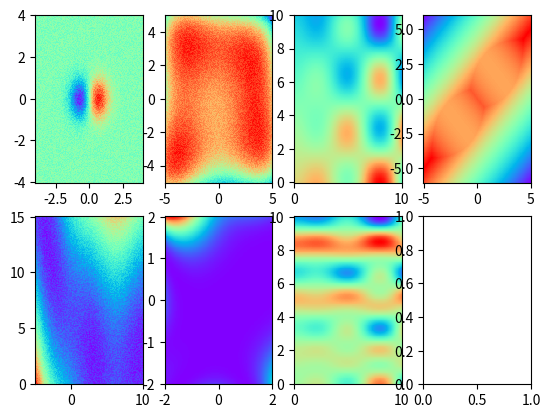

The matplotlib source for this figure:
import typing

import numpy as np


def check_2d(x: np.ndarray):
    if len(x.shape) != 2 or x.shape[1] != 2:
        raise ValueError("fail to understand input data")


def marelli_2018(x: typing.Iterable[typing.Iterable]):
    x_ = np.array(x)
    check_2d(x_)
    x1, x2 = x_[:, 0], x_[:, 1]
    a1 = 3 + 0.1 * (x1 + x2) ** 2 - (x1 + x2) / np.sqrt(2)
    a2 = 3 + 0.1 * (x1 + x2) ** 2 + (x1 + x2) / np.sqrt(2)
    a3 = (x1 - x2) + 6 / np.sqrt(2)
    a4 = (x2 - x1) + 6 / np.sqrt(2)
    g = a1
    for a in [a2, a3, a4]:
        g = np.where(a < g, a, g)

    # g = np.where(g <= 0, 1, 0)
    return g


def annie_sauer_2021(x: typing.Iterable[typing.Iterable]):
    """
    f (x) =
    - 1.35 cos(12πx) x ∈ [0, 0.33]
    - 1.35 x ∈ [0.33, 0.66]
    - 1.35 cos(6πx) x ∈ [0.66, 1].
    """
    x_ = np.array(x)
    y = np.where(x_ < 0, np.nan, x_)
    y = np.where(x_ < 0.33, 1.35 * np.cos(12 * np.pi * x_), y)
    y = np.where(x_ < 0.66, 1.35, y)
    y = np.where(x_ <= 1, 1.35 * np.cos(6 * np.pi * x_), y)
    y = np.where(x_ > 1, np.nan, y)
    return y


def grammacy_lee_2009(x: typing.Iterable[typing.Iterable]):
    """ (x1, x2) = 10 x_1 exp (−x^2_1 − x^2_2) for x1, x2 ∈ [−2, 4]"""

    x_ = np.array(x)

    check_2d(x_)

    x_square = x_ ** 2
    return 10 * x_[:, 0] * np.exp(-x_square[:, 0] - x_square[:, 1])


def himmelblau(x: typing.Iterable[typing.Iterable]):
    x_ = np.array(x)

    check_2d(x_)

    return 1 - ((x_[:, 0] ** 2 + x_[:, 1] - 11) ** 2 + (
            x_[:, 0] + x_[:, 1] ** 2 - 7) ** 2) / 75


def branin(x: typing.Iterable[typing.Iterable],
           a=1, b=5.1 / (4 * pow(np.pi, 2)), c=5 / np.pi, r=6,
           s=10, t=1 / (8 * np.pi)):
    x_ = np.array(x)
    check_2d(x_)
    return (a * (x_[:, 1] - b * x_[:, 0] ** 2 + c * x_[:, 0] - r) ** 2 + s * (
            1 - t) * np.cos(x_[:, 0]) + s) / 25


def golden_price(x):
    x_ = np.array(x)
    check_2d(x)
    xx, yy = x_[:, 0], x_[:, 1]
    return ((1 + (xx + yy + 1) ** 2 * (
            19 - 14 * xx + 3 * xx ** 2 - 14 * yy + 6 * xx * yy + 3 * yy ** 2)) * (
                    30 + (2 * xx - 3 * yy) ** 2 * (
                    18 - 32 * xx + 12 * xx ** 2 + 48 * yy - 36 * xx * yy + 27 * yy ** 2))) / 500


def synthetic_2d_1(x):
    x_ = np.array(x)
    check_2d(x)
    return (x_[:, 0] * np.sin(x_[:, 0]) * np.cos(x_[:, 1]) - x_[:, 1]) / 10


def synthetic_2d_2(x):
    x_ = np.array(x)
    check_2d(x)
    return synthetic_2d_1(x_) * annie_sauer_2021(x_[:, 1] / 10)


def perturbate(function):
    def function_(x):
        return function(x) + np.random.random(size=len(np.array(x)[:, 0]))

    return function_


branin_rand = perturbate(branin)
golden_price_rand = perturbate(golden_price)
himmelblau_rand = perturbate(himmelblau)
grammacy_lee_2009_rand = perturbate(grammacy_lee_2009)

bounds = {
    annie_sauer_2021: [[0, 1]],
    grammacy_lee_2009: [[-4, 4], [-4, 4]],
    grammacy_lee_2009_rand: [[-4, 4], [-4, 4]],
    golden_price: [[-2, 2], [-2, 2]],
    golden_price_rand: [[-2, 2], [-2, 2]],
    branin: [[-5, 10], [0, 15]],
    branin_rand: [[-5, 10], [0, 15]],
    himmelblau: [[-5, 5], [-5, 5]],
    himmelblau_rand: [[-5, 5], [-5, 5]],
    synthetic_2d_1: [[0, 10], [0, 10]],
    synthetic_2d_2: [[0, 10], [0, 10]],
    marelli_2018: [[-5, 5], [-6, 6]]
}

budget_parameters = {
    "grammacy_lee_2009": {
        "fun": grammacy_lee_2009, 'n0': 50, "budget": 60, "n_step": 10},
    "grammacy_lee_2009_rand": {
        "fun": grammacy_lee_2009_rand, 'n0': 60, "budget": 70, "n_step": 10},
    # "golden_price_rand": {
    #     "fun": golden_price_rand, 'n0': 50, "budget": 60, "n_step": 10},
    "branin": {
        "fun": branin, 'n0': 50, "budget": 60, "n_step": 10},
    "branin_rand": {
        "fun": branin_rand, 'n0': 50, "budget": 60, "n_step": 10},
    "himmelblau": {
        "fun": himmelblau, 'n0': 50, "budget": 60, "n_step": 10},
    "himmelblau_rand": {
        "fun": himmelblau_rand, 'n0': 50, "budget": 60, "n_step": 10},
    "golden_price": {
        "fun": golden_price, 'n0': 50, "budget": 60, "n_step": 10},
    "marelli_2018": {
        "fun": marelli_2018, 'n0': 30, "budget": 330, "n_step": 10},
    "synthetic_2d_1": {
        "fun": synthetic_2d_1, 'n0': 50, "budget": 60, "n_step": 10},
    "synthetic_2d_2": {
        "fun": synthetic_2d_2, 'n0': 100, "budget": 120, "n_step": 10},
}

__all__ = [
    annie_sauer_2021, branin_rand, himmelblau_rand, golden_price_rand,
]

__all2D__ = [
    grammacy_lee_2009_rand, branin_rand, himmelblau_rand, golden_price_rand,
    synthetic_2d_1, synthetic_2d_2, marelli_2018
]

if __name__ == '__main__':
    import matplotlib.pyplot as plot
    import pandas as pd

    fig, ax = plot.subplots(ncols=len(__all2D__) // 2 + len(__all2D__) % 2,
                            nrows=2)
    for i, fun in enumerate(__all2D__):
        bounds_ = np.array(bounds[fun])
        if len(bounds_) == 2:
            xxx = np.linspace(bounds_[0, 0], bounds_[0, 1], num=200)
            yyy = np.linspace(bounds_[1, 0], bounds_[1, 1], num=200)
            x__, y__ = np.meshgrid(xxx, yyy)
            x__ = pd.DataFrame(dict(x0=x__.ravel(), x1=y__.ravel()))
            z = fun(x__.values)

            ax[i % 2, i // 2].pcolormesh(xxx, yyy, z.reshape(len(xxx), len(yyy)),
                                         cmap="rainbow")
